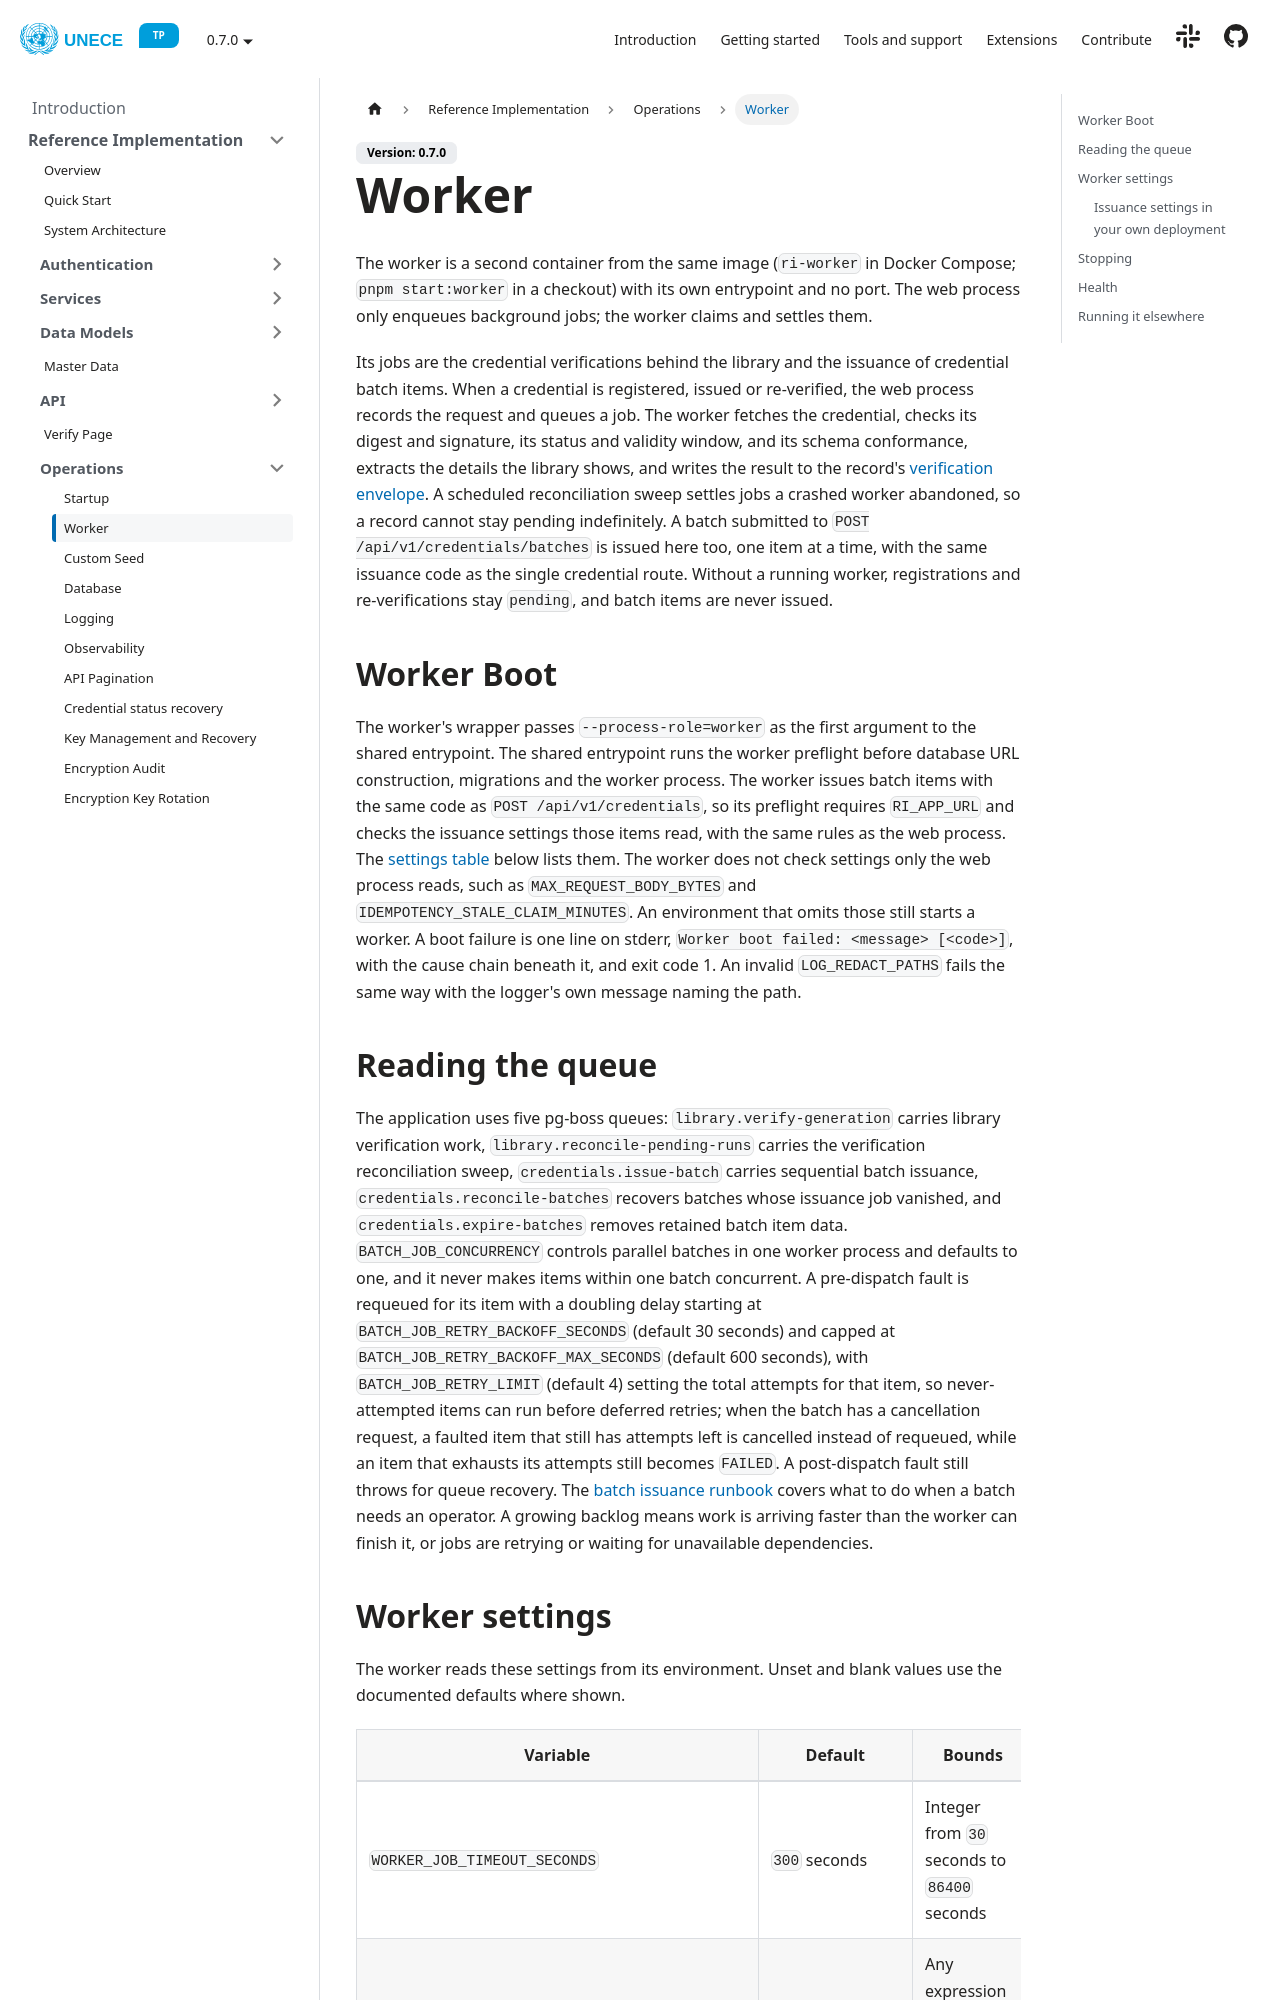

repository: uncefact/tests-untp · page: docs/reference-implementation/operations/worker/index.html · generator: docusaurus

---
sidebar_position: 2
title: Worker
---

# Worker

The worker is a second container from the same image (`ri-worker` in Docker Compose; `pnpm start:worker` in a checkout) with its own entrypoint and no port. The web process only enqueues background jobs; the worker claims and settles them.

Its jobs are the credential verifications behind the library and the issuance of credential batch items. When a credential is registered, issued or re-verified, the web process records the request and queues a job. The worker fetches the credential, checks its digest and signature, its status and validity window, and its schema conformance, extracts the details the library shows, and writes the result to the record's [verification envelope](../api/library#the-verification-envelope). A scheduled reconciliation sweep settles jobs a crashed worker abandoned, so a record cannot stay pending indefinitely. A batch submitted to `POST /api/v1/credentials/batches` is issued here too, one item at a time, with the same issuance code as the single credential route. Without a running worker, registrations and re-verifications stay `pending`, and batch items are never issued.

## Worker Boot

The worker's wrapper passes `--process-role=worker` as the first argument to the shared entrypoint. The shared entrypoint runs the worker preflight before database URL construction, migrations and the worker process. The worker issues batch items with the same code as `POST /api/v1/credentials`, so its preflight requires `RI_APP_URL` and checks the issuance settings those items read, with the same rules as the web process. The [settings table](#worker-settings) below lists them. The worker does not check settings only the web process reads, such as `MAX_REQUEST_BODY_BYTES` and `IDEMPOTENCY_STALE_CLAIM_MINUTES`. An environment that omits those still starts a worker. A boot failure is one line on stderr, `Worker boot failed: <message> [<code>]`, with the cause chain beneath it, and exit code 1. An invalid `LOG_REDACT_PATHS` fails the same way with the logger's own message naming the path.

## Reading the queue

The application uses five pg-boss queues: `library.verify-generation` carries library verification work, `library.reconcile-pending-runs` carries the verification reconciliation sweep, `credentials.issue-batch` carries sequential batch issuance, `credentials.reconcile-batches` recovers batches whose issuance job vanished, and `credentials.expire-batches` removes retained batch item data. `BATCH_JOB_CONCURRENCY` controls parallel batches in one worker process and defaults to one, and it never makes items within one batch concurrent. A pre-dispatch fault is requeued for its item with a doubling delay starting at `BATCH_JOB_RETRY_BACKOFF_SECONDS` (default 30 seconds) and capped at `BATCH_JOB_RETRY_BACKOFF_MAX_SECONDS` (default 600 seconds), with `BATCH_JOB_RETRY_LIMIT` (default 4) setting the total attempts for that item, so never-attempted items can run before deferred retries; when the batch has a cancellation request, a faulted item that still has attempts left is cancelled instead of requeued, while an item that exhausts its attempts still becomes `FAILED`. A post-dispatch fault still throws for queue recovery. The [batch issuance runbook](./batch-issuance) covers what to do when a batch needs an operator. A growing backlog means work is arriving faster than the worker can finish it, or jobs are retrying or waiting for unavailable dependencies.
